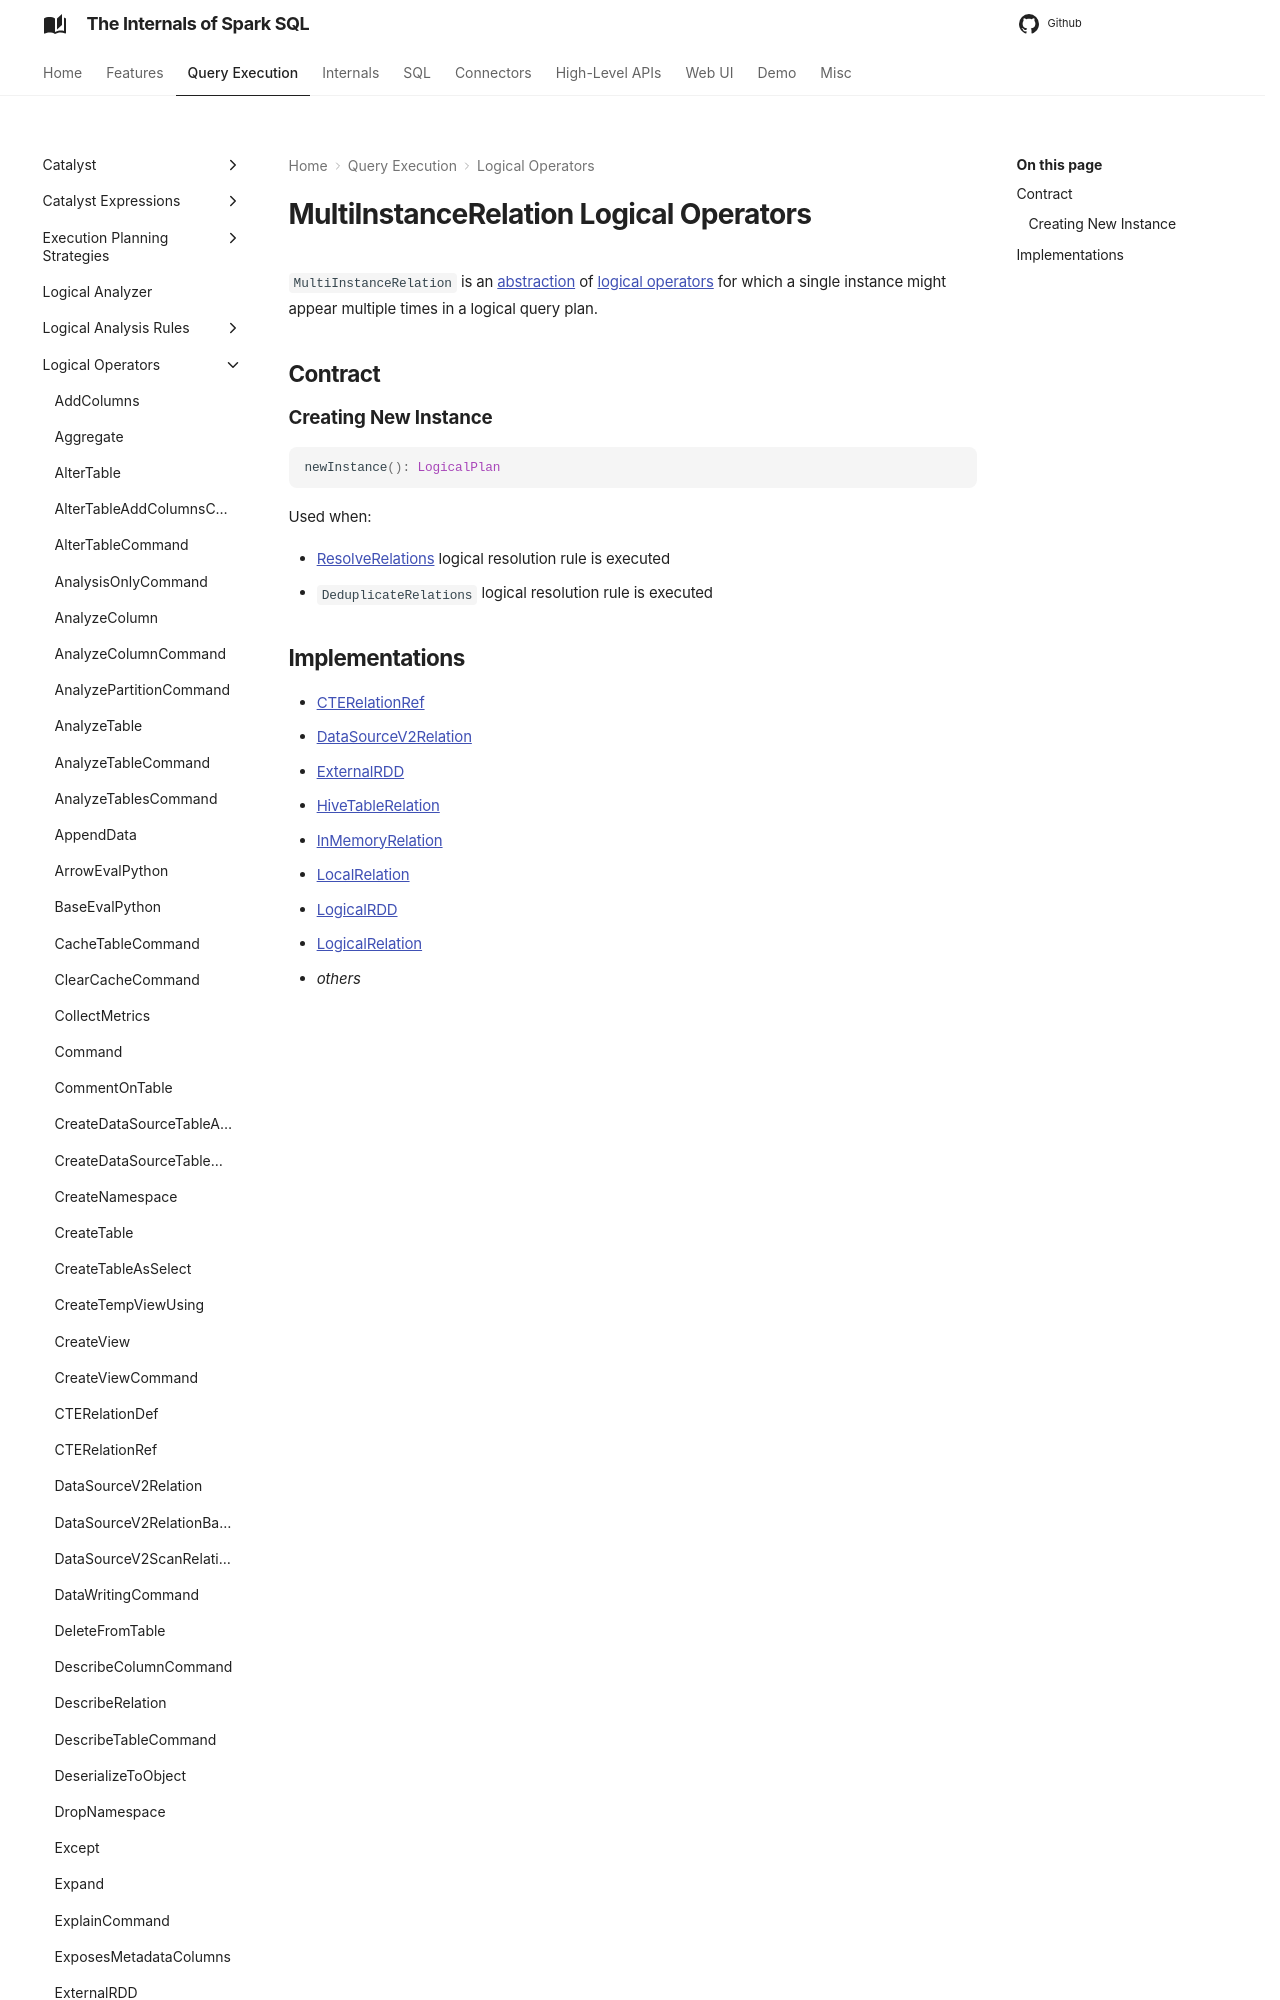

repository: japila-books/spark-sql-internals · page: logical-operators/MultiInstanceRelation/index.html · generator: mkdocs

---
title: MultiInstanceRelation
---

# MultiInstanceRelation Logical Operators

`MultiInstanceRelation` is an [abstraction](#contract) of [logical operators](#implementations) for which a single instance might appear multiple times in a logical query plan.

## Contract
